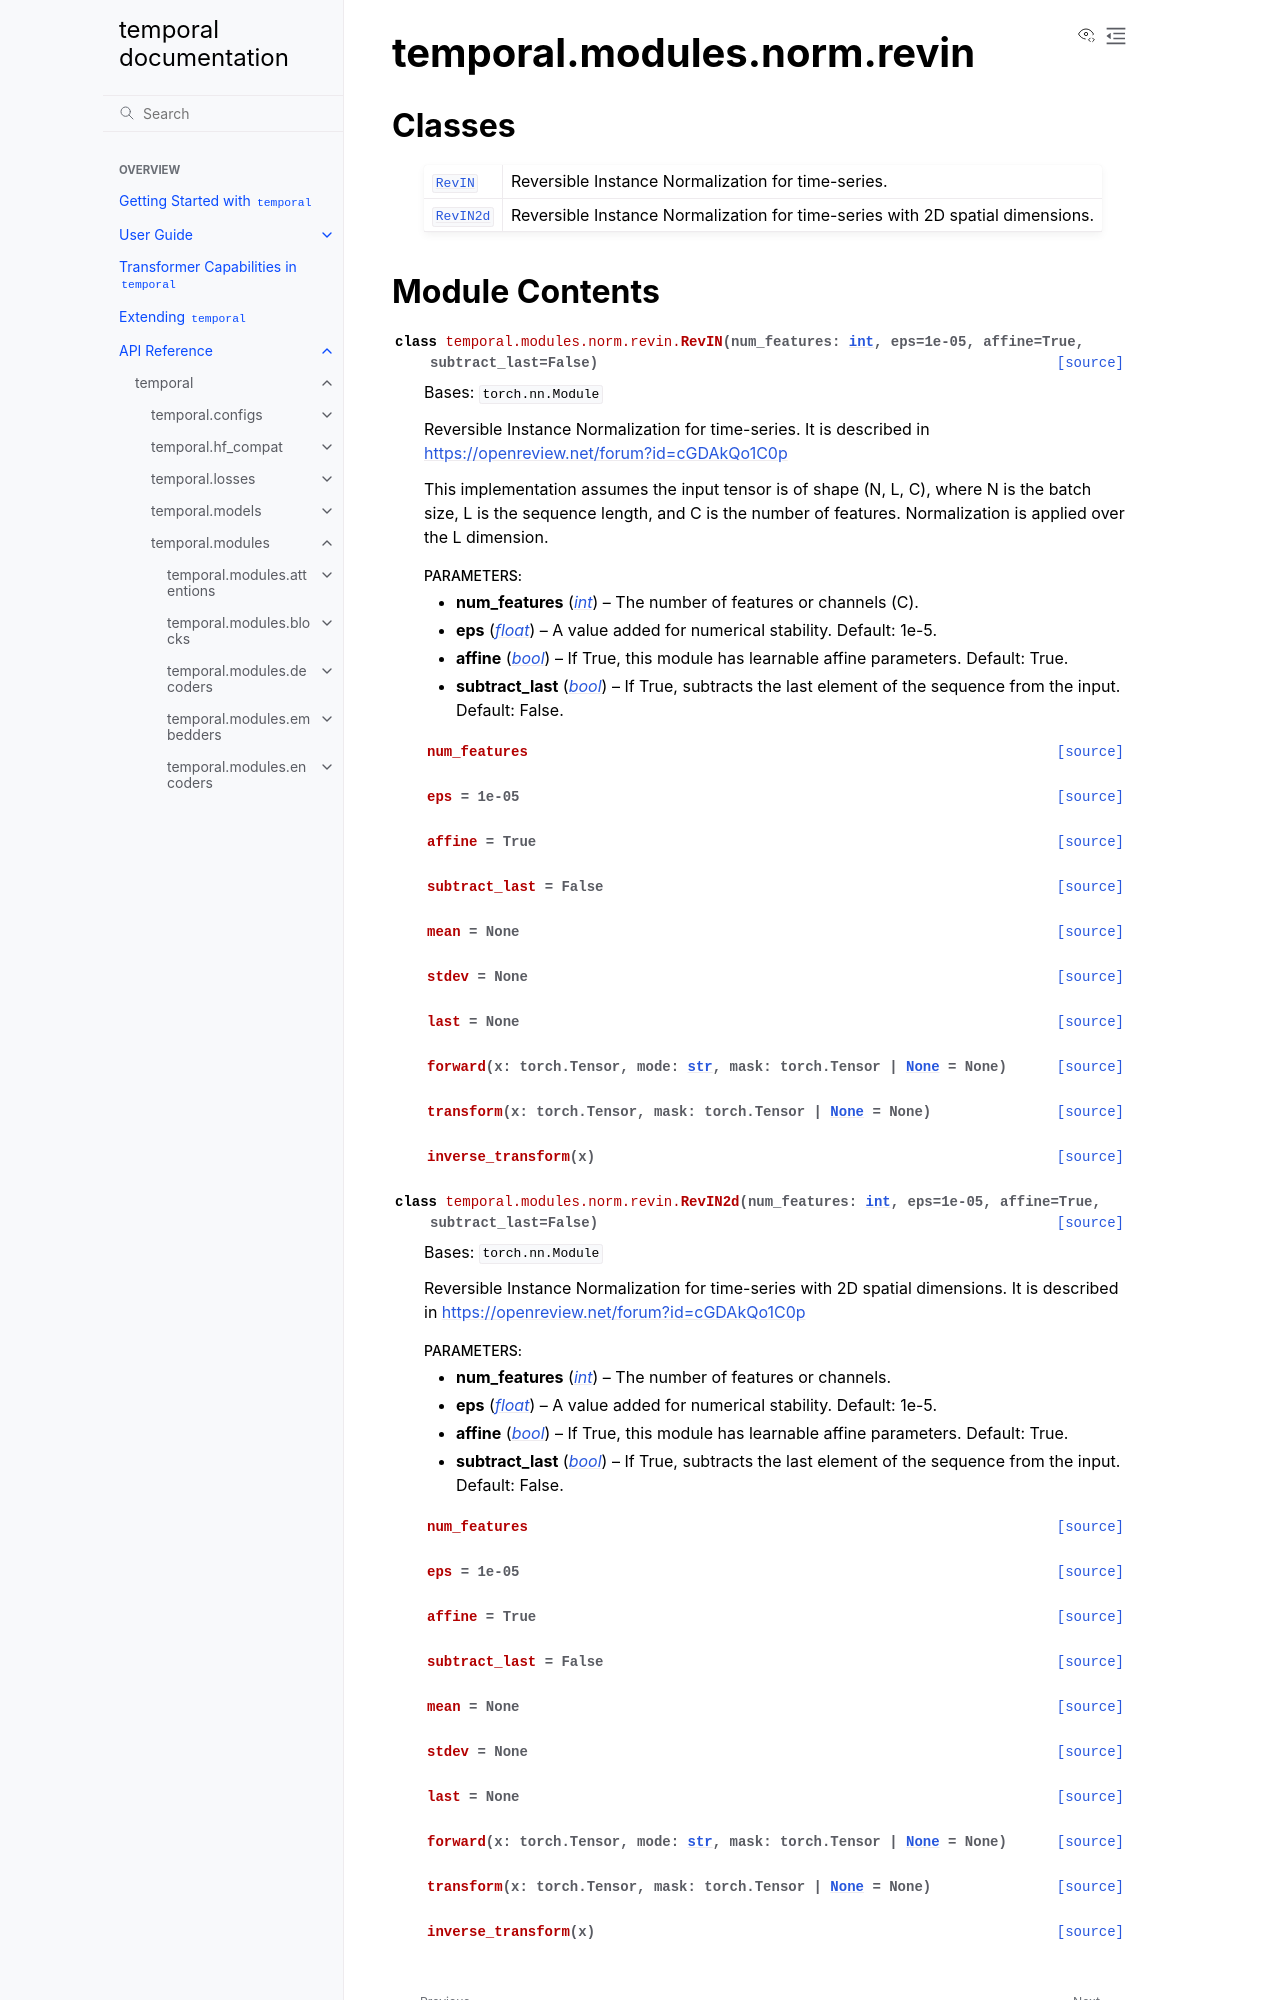

repository: TensorLink-AI/temporal · page: api/temporal/modules/norm/revin/index.html · generator: sphinx

temporal.modules.norm.revin
===========================

.. py:module:: temporal.modules.norm.revin


Classes
-------

.. autoapisummary::

   temporal.modules.norm.revin.RevIN
   temporal.modules.norm.revin.RevIN2d
